Photos from the image-classification dataset "data" in the GitHub repository flossie1209/SPECT_MPI_Project. Its 2 classes are: abnormal, normal.

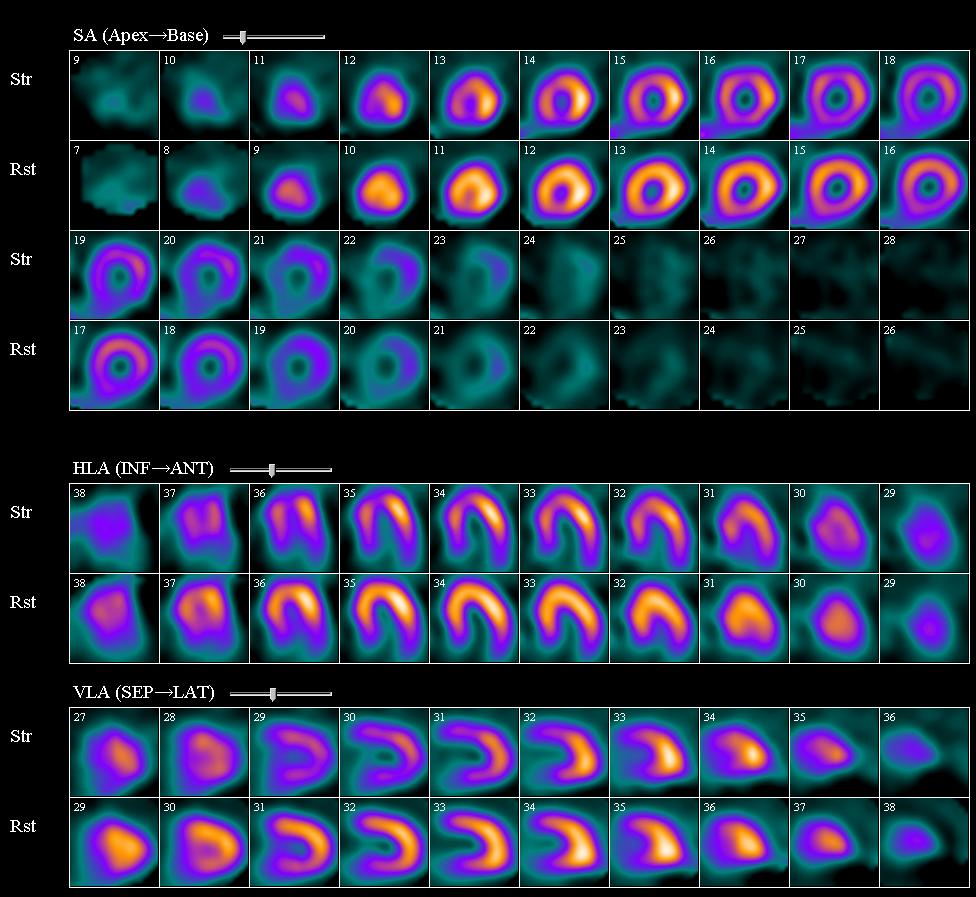
Label: abnormal

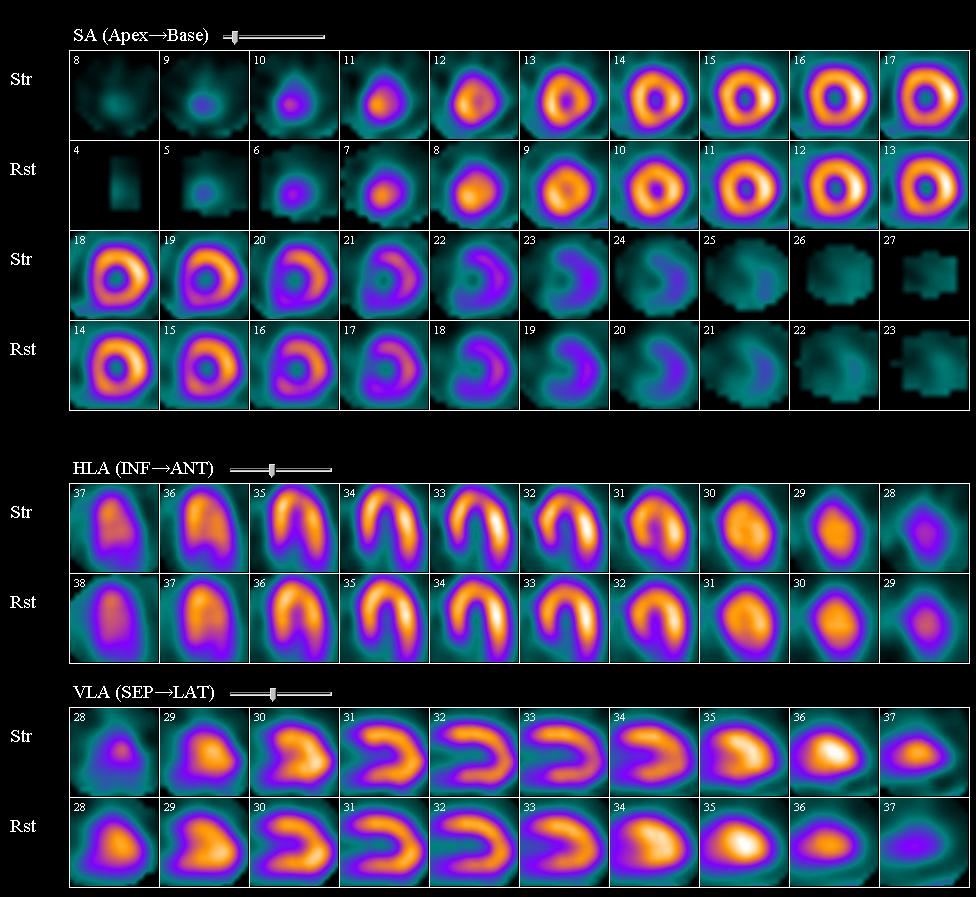
Label: normal

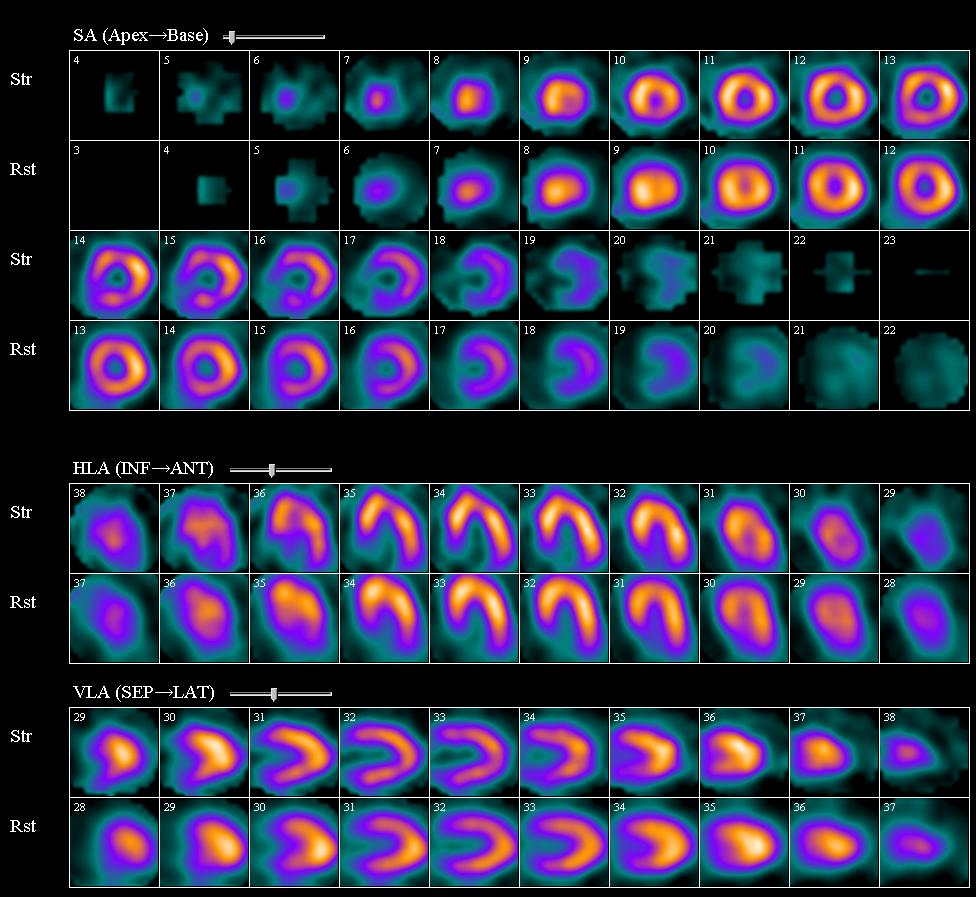
Label: abnormal

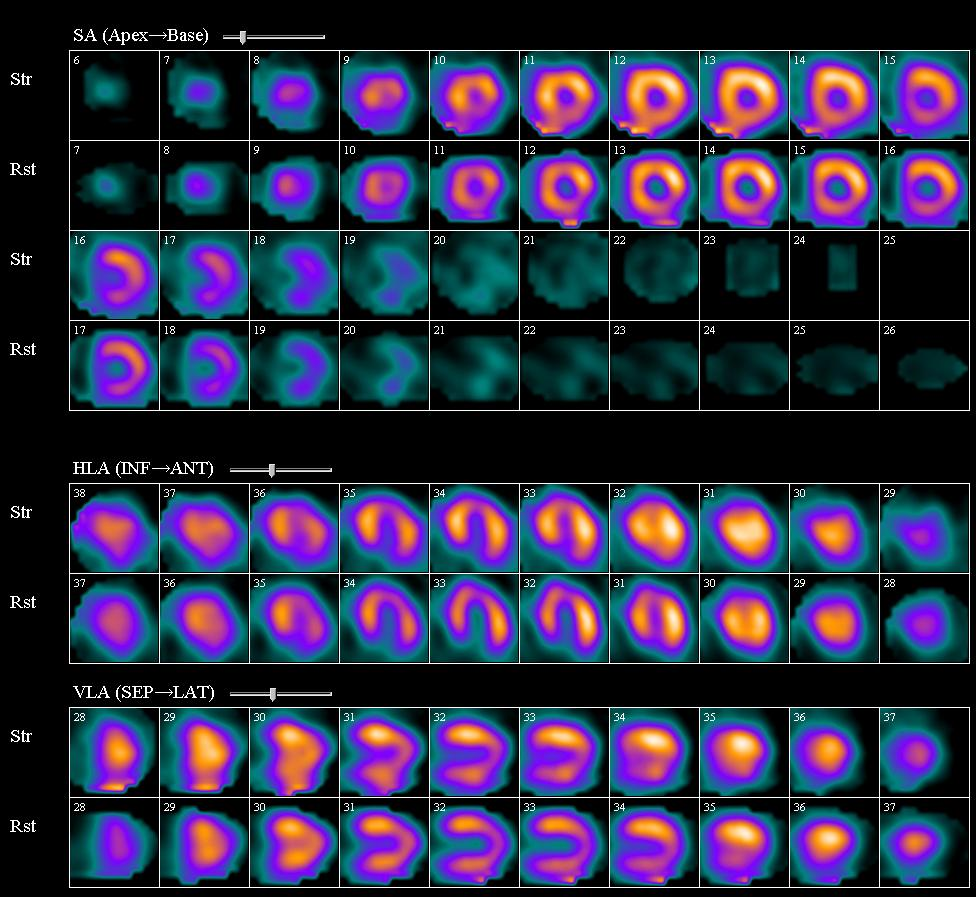
Label: normal

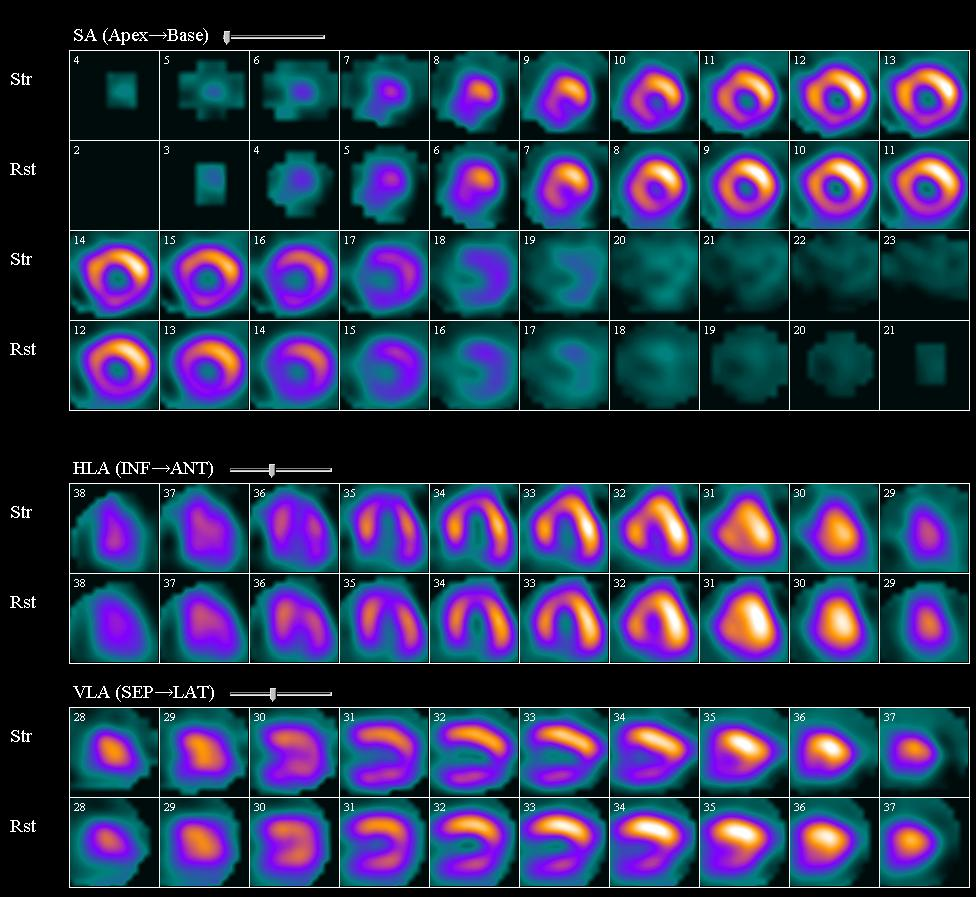
Label: abnormal

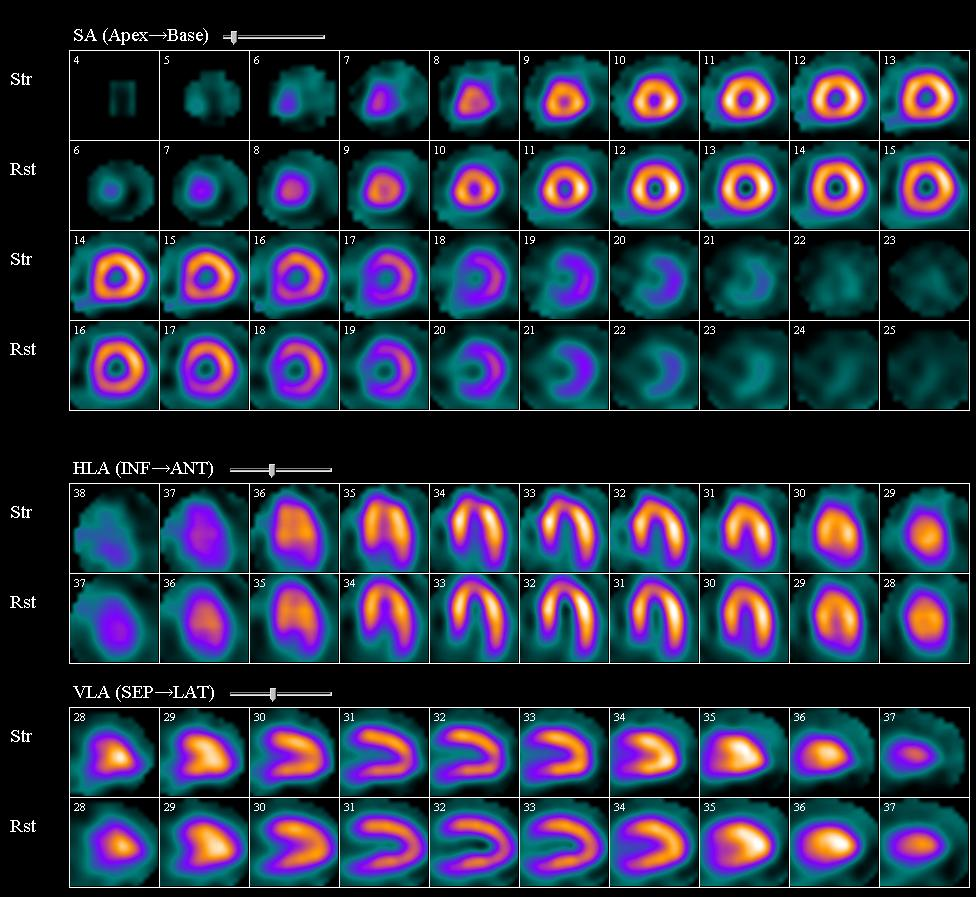
Label: normal
